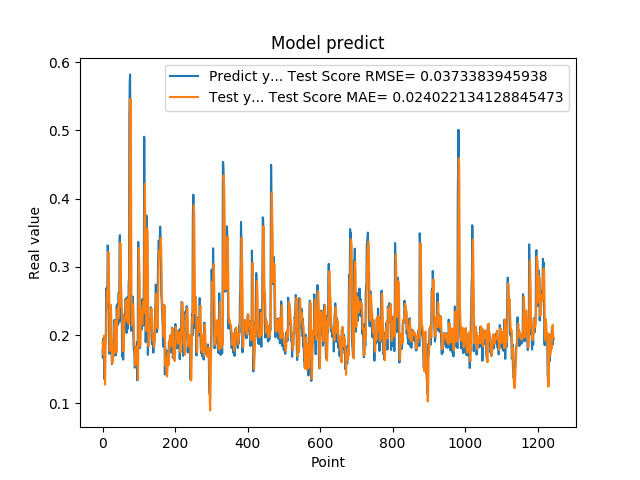

Values plotted in this chart, from the file beside it:
1.788225024940000296e-01, 1.892500409605735179e-01
1.665375530719999941e-01, 1.806993726078564289e-01
1.951155364510000489e-01, 1.719582633181736264e-01
1.929849982259999874e-01, 1.815409130145663186e-01
1.620820015670000058e-01, 1.992869863851860768e-01
1.356869190929999858e-01, 1.775800792246517712e-01
1.467041671279999959e-01, 1.384269205988528373e-01
1.972582042220000220e-01, 1.276107037203745298e-01
1.894697993989999940e-01, 1.687755075968591367e-01
1.961945891380000029e-01, 1.985155497588055595e-01
2.645494043830000086e-01, 1.977392625627887590e-01
2.692976891989999899e-01, 2.307352935220440826e-01
2.608369886879999822e-01, 2.650333024889199307e-01
2.406771630049999999e-01, 2.633512496699434435e-01
3.313829302790000098e-01, 2.503791990534169343e-01
3.281686902050000021e-01, 2.824078101274880015e-01
2.893257141109999986e-01, 3.218969137908245237e-01
2.625965774060000091e-01, 3.028672998871544397e-01
1.794345527890000014e-01, 2.731713819642107022e-01
1.727855503559999895e-01, 2.213963708597702362e-01
2.207822054619999752e-01, 1.769047796942149753e-01
2.426082938910000264e-01, 1.982920434820814037e-01
2.444625049829999841e-01, 2.330289524620764718e-01
2.097309380769999676e-01, 2.439033687298562125e-01
1.825350672010000175e-01, 2.286734688168498009e-01
1.691226661210000204e-01, 1.997300281209958561e-01
1.575669944289999902e-01, 1.763201027396745502e-01
1.770704984660000092e-01, 1.588527546829160142e-01
1.741859167810000109e-01, 1.640607214488042642e-01
1.755136996510000269e-01, 1.762534992107235854e-01
1.687776893379999976e-01, 1.751194011945019224e-01
1.939594447609999939e-01, 1.713111642267806378e-01
1.943469941619999919e-01, 1.825165865180046754e-01
2.223779261109999905e-01, 1.993407741017751700e-01
2.144328951839999942e-01, 2.112683836533360282e-01
1.937792897219999533e-01, 2.212109913493788826e-01
1.783622056249999921e-01, 2.078783346375528696e-01
1.706998199219999790e-01, 1.899114062330718444e-01
1.894924789669999998e-01, 1.746621656564560920e-01
2.422726899390000022e-01, 1.814152542205036966e-01
2.336400598289999908e-01, 2.173315471059568404e-01
2.456458657979999904e-01, 2.388594489703703139e-01
2.297928631310000025e-01, 2.403450040425061662e-01
2.152034044269999780e-01, 2.386090259943068614e-01
2.607180178169999918e-01, 2.248472703549605489e-01
2.623189091679999918e-01, 2.383690982293126814e-01
2.198584228750000147e-01, 2.601493699707625451e-01
3.426670730110000229e-01, 2.413687308589528013e-01
3.465315699580000519e-01, 2.781906254072901152e-01
2.930460572240000117e-01, 3.353335782279737720e-01
2.670845985409999734e-01, 3.129110450686323763e-01
2.535850703720000099e-01, 2.768885618739348464e-01
2.199364602570000049e-01, 2.590650555387814524e-01
2.274277955290000264e-01, 2.375427802754086770e-01
1.686184257270000042e-01, 2.259395548438796752e-01
1.842167228460000195e-01, 1.992538440542312439e-01
1.896838992830000015e-01, 1.767261217621693969e-01
1.641370058060000192e-01, 1.915037156528845985e-01
2.130100131029999677e-01, 1.771292991526462191e-01
2.186074256900000234e-01, 1.891341480829894228e-01
2.188677042720000021e-01, 2.188383103657143836e-01
... 1,184 more rows
